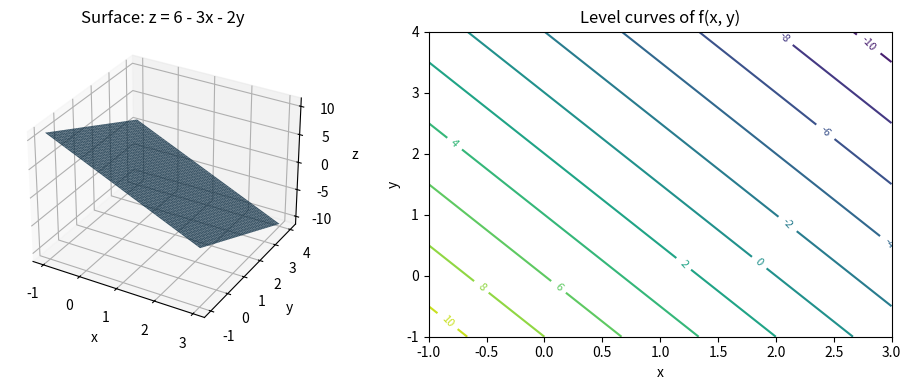

Python code for this plot:
import numpy as np
import matplotlib.pyplot as plt
from mpl_toolkits.mplot3d import Axes3D  # needed for 3D plotting

# Define the function
def f(x, y):
    return 6 - 3*x - 2*y

# Create a grid of (x, y) values
x = np.linspace(-1, 3, 50)   # adjust range as you like
y = np.linspace(-1, 4, 50)
X, Y = np.meshgrid(x, y)
Z = f(X, Y)

# -------- 3D surface plot --------
fig = plt.figure(figsize=(10, 4))

ax1 = fig.add_subplot(1, 2, 1, projection="3d")
ax1.plot_surface(X, Y, Z, alpha=0.8)
ax1.set_title("Surface: z = 6 - 3x - 2y")
ax1.set_xlabel("x")
ax1.set_ylabel("y")
ax1.set_zlabel("z")

# -------- Contour (top-down) plot --------
ax2 = fig.add_subplot(1, 2, 2)
contours = ax2.contour(X, Y, Z, levels=10)
ax2.clabel(contours, inline=True, fontsize=8)
ax2.set_title("Level curves of f(x, y)")
ax2.set_xlabel("x")
ax2.set_ylabel("y")

plt.tight_layout()
plt.show()
